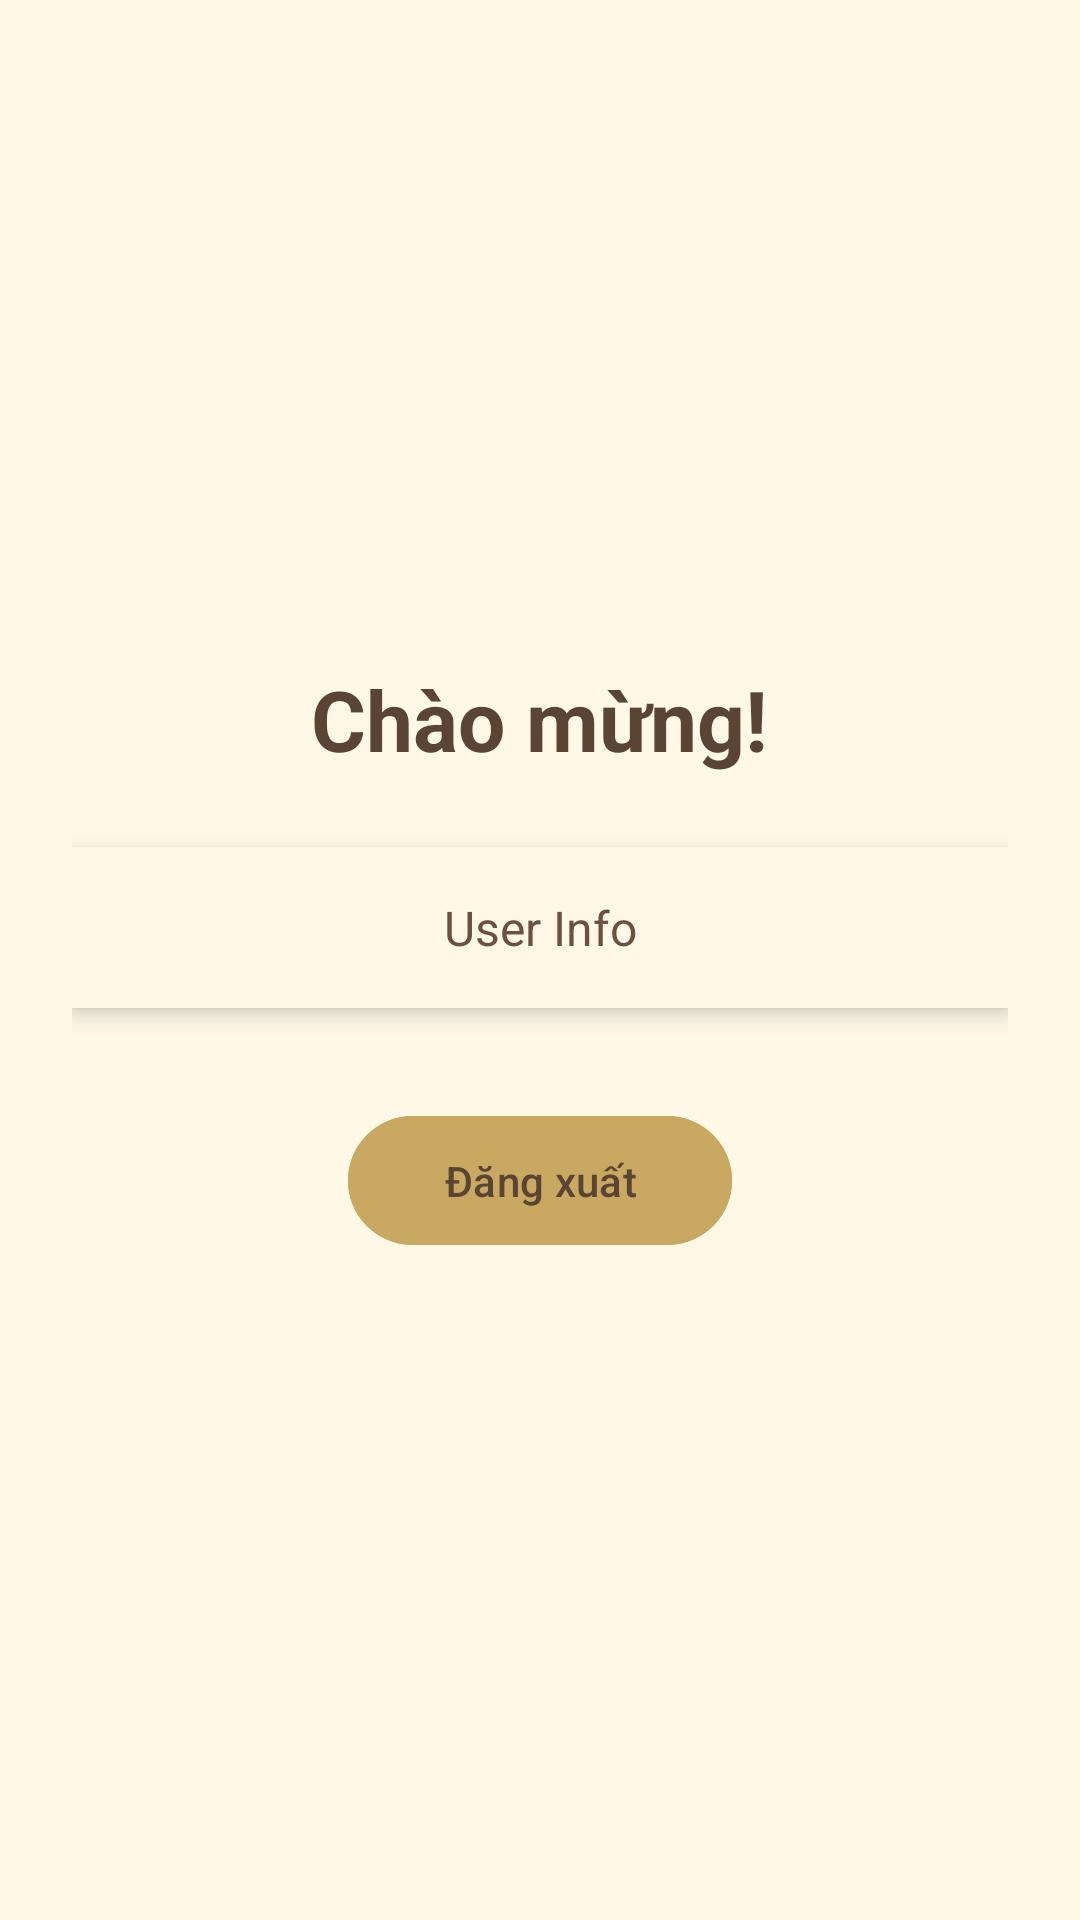

This screen was rendered from an Android layout file. Write that file and the resources it references.
<!-- AndroidManifest.xml: application theme Theme.PRM_BE -->
<!-- res/layout/activity_home_test.xml -->
<?xml version="1.0" encoding="utf-8"?>
<LinearLayout xmlns:android="http://schemas.android.com/apk/res/android"
    xmlns:app="http://schemas.android.com/apk/res-auto"
    android:layout_width="match_parent"
    android:layout_height="match_parent"
    android:orientation="vertical"
    android:padding="24dp"
    android:background="@color/background_cream"
    android:gravity="center">

    <TextView
        android:id="@+id/tvWelcome"
        android:layout_width="wrap_content"
        android:layout_height="wrap_content"
        android:text="Chào mừng!"
        android:textColor="@color/text_primary"
        android:textSize="28sp"
        android:textStyle="bold"
        android:layout_marginBottom="24dp" />

    <TextView
        android:id="@+id/tvUserInfo"
        android:layout_width="match_parent"
        android:layout_height="wrap_content"
        android:text="User Info"
        android:textColor="@color/text_secondary"
        android:textSize="16sp"
        android:gravity="center"
        android:layout_marginBottom="32dp"
        android:padding="16dp"
        android:background="@color/card_background_luxury"
        android:elevation="4dp" />

    <com.google.android.material.button.MaterialButton
        android:id="@+id/btnLogout"
        android:layout_width="wrap_content"
        android:layout_height="wrap_content"
        android:text="Đăng xuất"
        android:textColor="@color/text_primary"
        android:backgroundTint="@color/gold"
        android:paddingStart="32dp"
        android:paddingEnd="32dp"
        android:paddingTop="12dp"
        android:paddingBottom="12dp" />

</LinearLayout>
<!-- resources referenced by this layout -->
<resources>
  <color name="background_cream">#FFF8E7</color>
  <color name="card_background_luxury">#FFF8E7</color>
  <color name="gold">#C9A961</color>
  <color name="text_primary">#5A4535</color>
  <color name="text_secondary">#6B5240</color>
  <style name="Theme.PRM_BE" parent="Base.Theme.PRM_BE" />
  <style name="Base.Theme.PRM_BE" parent="Theme.Material3.DayNight.NoActionBar">
          
          <item name="colorPrimary">@color/purple_500</item>
          <item name="colorPrimaryVariant">@color/purple_700</item>
          <item name="colorOnPrimary">@color/white</item>
      </style>
  <color name="white">#FFFFFF</color>
  <!-- not gathered from this repository: default colours our renderer supplied (Android Studio template values) -->
  <color name="purple_500">#FF6200EE</color>
  <color name="purple_700">#FF3700B3</color>
</resources>
